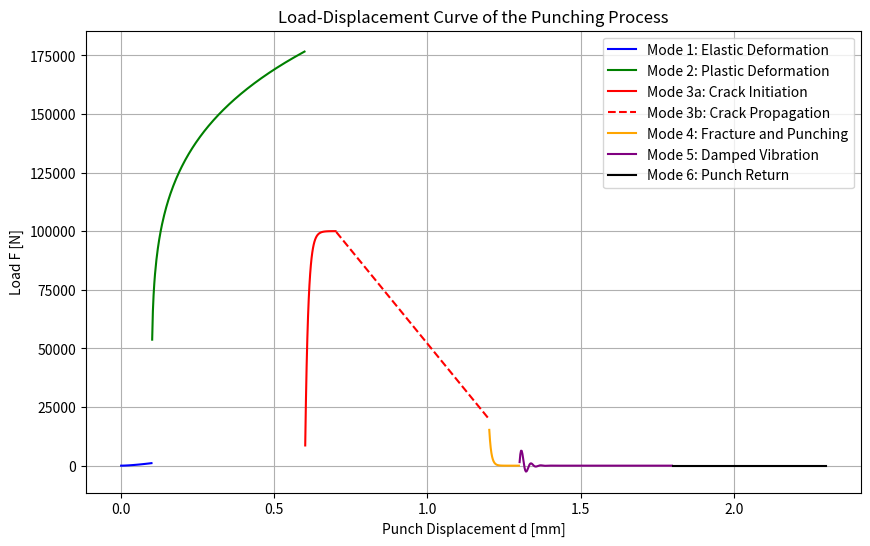

The script that saved this image:
import numpy as np
import matplotlib.pyplot as plt

# パラメータ設定
# 共通パラメータ
d0 = 0.0       # パンチがワークに接触する位置 [mm]
t = 5.0        # ワークの厚さ [mm]
A = 100.0      # パンチの断面積 [mm^2]

# 追加パラメータ
cl = 0.1       # クリアランス [mm]
pr = 0.05      # パンチのエッジのR [mm]
dr = 0.05      # ダイのエッジのR [mm]
h = 2000.0     # ワーク材料の硬さ [MPa]

# 基準値と係数（例）
pr0 = 0.01     # 基準パンチエッジR [mm]
cl0 = 0.05     # 基準クリアランス [mm]
dr0 = 0.01     # 基準ダイエッジR [mm]
h0 = 1500.0    # 基準硬さ [MPa]

k_pr = 10.0    # パンチエッジRの影響係数
k_cl = 5.0     # クリアランスの影響係数
k_dr = 5.0     # ダイエッジRの影響係数

# モード1のパラメータ（ヘルツの接触理論）
E_punch = 210e3     # パンチのヤング率 [MPa]
E_work = 210e3      # ワークのヤング率 [MPa]
nu_punch = 0.3      # パンチのポアソン比
nu_work = 0.3       # ワークのポアソン比

# 有効弾性率と有効曲率半径の計算
E_star = 1 / ((1 - nu_punch**2) / E_punch + (1 - nu_work**2) / E_work)
R_eff = pr  # パンチ先端の曲率半径

# モード2のパラメータ（塑性変形）
n = 0.2          # ひずみ硬化指数

# モード3のパラメータ（亀裂の発生と進展）
F_max = 100.0e3  # 最大荷重 [N]
beta = 50.0      # モデル定数

# モード4のパラメータ（破断と打ち抜き）
gamma = 100.0    # モデル定数

# モード5のパラメータ（減衰振動）
F_vib = 10.0e3   # 振動の初期振幅 [N]
lambda_decay = 50.0  # 減衰定数 [1/mm]
omega = 200.0        # 振動の角周波数 [rad/mm]
phi = 0.0            # 初期位相 [rad]

# 新しいパラメータ（モード3bのため）
F_min = 20.0e3    # 破断直前の荷重 [N]

# モードの境界変位
d1 = d0 + 0.1                  # 弾性から塑性への移行点 [mm]
d2 = d1 + 0.5                  # 塑性から亀裂発生への移行点 [mm]
d_peak = d2 + 0.1              # 荷重が最大値に達する点 [mm]
d3 = d_peak + 0.5              # 亀裂進展から破断への移行点 [mm] （亀裂がワーク厚さに達する点）
d4 = d3 + 0.1                  # パンチ貫通の開始点 [mm]
d5 = d4 + 0.5                  # 振動が収束する点 [mm]

# 荷重減少率の計算（モード3bのため）
k_lin = (F_max - F_min) / (d3 - d_peak)

# 経験的な係数の計算
f_pr = 1 + k_pr * (pr - pr0)
f_cl = 1 + k_cl * (cl - cl0)
f_dr = 1 + k_dr * (dr - dr0)
f_h = h / h0

# gamma_effとdelta_paramの計算
gamma_eff = gamma * f_cl * f_dr
delta_param = gamma_eff  # モード4の減少率

lambda_eff = lambda_decay * f_dr  # モード5の減衰定数

# 変位の範囲を設定
d = np.linspace(d0, d5 + 0.5, 1000)

# モードごとのプロット表示制御変数
plot_mode1 = True
plot_mode2 = True
plot_mode3 = True
plot_mode4 = True
plot_mode5 = True
plot_mode6 = True

# 各モードの物理式を関数として定義
def mode1(d):
    delta = d - d0
    F = (4/3) * E_star * np.sqrt(R_eff) * delta**(1.5)
    return F

def mode2(d):
    delta = d - d1
    strain = delta / t
    sigma = h * f_pr * strain**n
    F = sigma * A
    return F

def mode3a(d):
    delta = d - d2
    beta_eff = beta * f_cl * f_dr * f_h
    F = F_max * (1 - np.exp(-beta_eff * delta))
    return F

def mode3b(d):
    F = F_max - k_lin * (d - d_peak)
    return F

def mode4(d):
    delta = d - d3
    F_residual = F_min  # 破断直前の荷重を初期値とする
    F = F_residual * np.exp(-delta_param * delta)
    return F

def mode5(d):
    delta = d - d4
    F = F_vib * np.exp(-lambda_eff * delta) * np.sin(omega * delta + phi)
    return F

def mode6(d):
    F = np.zeros_like(d)
    return F

# 各モードの範囲に応じて荷重を計算
F_total = np.zeros_like(d)

if plot_mode1:
    idx1 = np.where((d >= d0) & (d < d1))
    F_total[idx1] = mode1(d[idx1])

if plot_mode2:
    idx2 = np.where((d >= d1) & (d < d2))
    F_total[idx2] = mode2(d[idx2])

if plot_mode3:
    idx3a = np.where((d >= d2) & (d < d_peak))
    F_total[idx3a] = mode3a(d[idx3a])

    idx3b = np.where((d >= d_peak) & (d <= d3))
    F_total[idx3b] = mode3b(d[idx3b])

if plot_mode4:
    idx4 = np.where((d > d3) & (d < d4))
    F_total[idx4] = mode4(d[idx4])

if plot_mode5:
    idx5 = np.where((d >= d4) & (d < d5))
    F_total[idx5] = mode5(d[idx5])

if plot_mode6:
    idx6 = np.where(d >= d5)
    F_total[idx6] = mode6(d[idx6])

# プロット
plt.figure(figsize=(10, 6))

# モードごとに色を変えてプロット
if plot_mode1:
    plt.plot(d[idx1], F_total[idx1], label='Mode 1: Elastic Deformation', color='blue')

if plot_mode2:
    plt.plot(d[idx2], F_total[idx2], label='Mode 2: Plastic Deformation', color='green')

if plot_mode3:
    plt.plot(d[idx3a], F_total[idx3a], label='Mode 3a: Crack Initiation', color='red')
    plt.plot(d[idx3b], F_total[idx3b], label='Mode 3b: Crack Propagation', color='red', linestyle='--')

if plot_mode4:
    plt.plot(d[idx4], F_total[idx4], label='Mode 4: Fracture and Punching', color='orange')

if plot_mode5:
    plt.plot(d[idx5], F_total[idx5], label='Mode 5: Damped Vibration', color='purple')

if plot_mode6:
    plt.plot(d[idx6], F_total[idx6], label='Mode 6: Punch Return', color='black')

plt.xlabel('Punch Displacement d [mm]')
plt.ylabel('Load F [N]')
plt.title('Load-Displacement Curve of the Punching Process')
plt.legend()
plt.grid(True)
plt.show()
